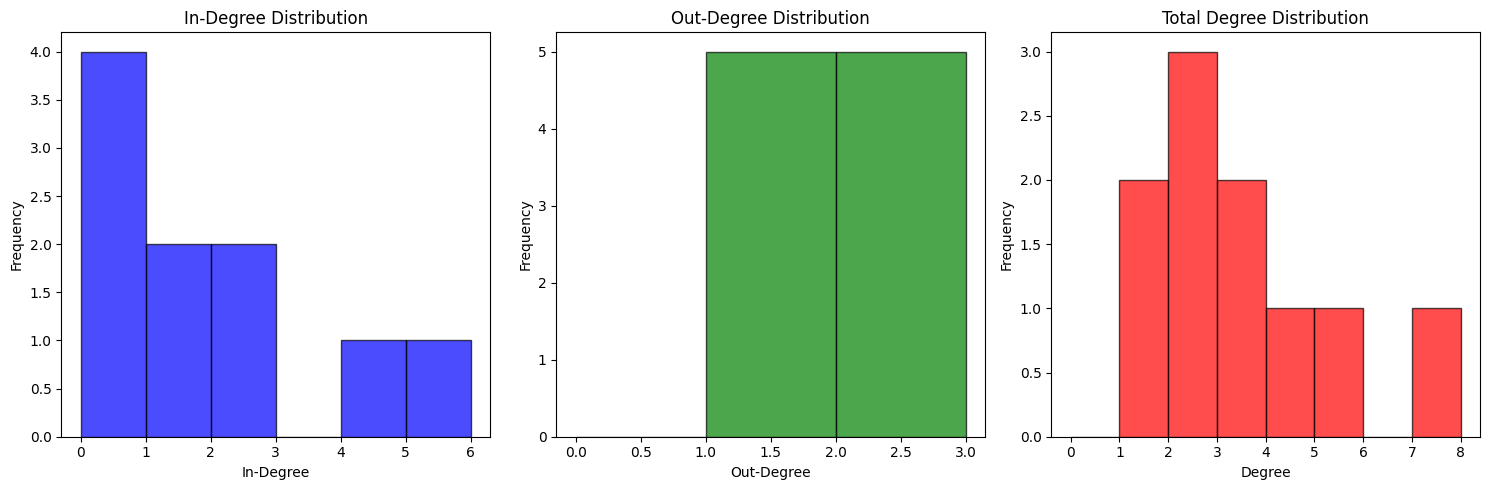

This chart was generated by the following Python code: (Note: this script raises an exception after producing the figure.)
"""
제6장: 그래프 이론과 정책 네트워크 분석
06-network-analysis.py - 네트워크 속성 상세 분석
"""

import networkx as nx
import pandas as pd
import numpy as np
import matplotlib.pyplot as plt
from matplotlib import cm
import seaborn as sns

# 한글 폰트 설정
plt.rcParams['font.family'] = 'Arial'
plt.rcParams['axes.unicode_minus'] = False

def create_sample_policy_network():
    """정책 네트워크 예제 생성"""
    G = nx.DiGraph()
    
    # 정책 행위자 노드 추가
    actors = {
        'GOV': {'name': '정부', 'type': 'government', 'power': 10},
        'PARL': {'name': '국회', 'type': 'government', 'power': 9},
        'BIZ1': {'name': '대기업', 'type': 'business', 'power': 8},
        'BIZ2': {'name': '중소기업', 'type': 'business', 'power': 5},
        'NGO1': {'name': '환경단체', 'type': 'ngo', 'power': 6},
        'NGO2': {'name': '시민단체', 'type': 'ngo', 'power': 5},
        'ACAD': {'name': '학계', 'type': 'academic', 'power': 7},
        'MEDIA': {'name': '언론', 'type': 'media', 'power': 8},
        'UNION': {'name': '노동조합', 'type': 'union', 'power': 6},
        'LOCAL': {'name': '지방정부', 'type': 'government', 'power': 6}
    }
    
    for node_id, attributes in actors.items():
        G.add_node(node_id, **attributes)
    
    # 정책 영향 관계 추가
    influences = [
        ('GOV', 'PARL', {'weight': 0.8, 'type': 'policy_proposal'}),
        ('PARL', 'GOV', {'weight': 0.7, 'type': 'legislation'}),
        ('BIZ1', 'GOV', {'weight': 0.6, 'type': 'lobbying'}),
        ('BIZ1', 'PARL', {'weight': 0.5, 'type': 'lobbying'}),
        ('NGO1', 'MEDIA', {'weight': 0.7, 'type': 'advocacy'}),
        ('NGO2', 'MEDIA', {'weight': 0.6, 'type': 'advocacy'}),
        ('MEDIA', 'GOV', {'weight': 0.5, 'type': 'public_pressure'}),
        ('MEDIA', 'PARL', {'weight': 0.5, 'type': 'public_pressure'}),
        ('ACAD', 'GOV', {'weight': 0.6, 'type': 'expertise'}),
        ('ACAD', 'NGO1', {'weight': 0.5, 'type': 'research'}),
        ('UNION', 'PARL', {'weight': 0.5, 'type': 'representation'}),
        ('UNION', 'BIZ1', {'weight': 0.4, 'type': 'negotiation'}),
        ('LOCAL', 'GOV', {'weight': 0.6, 'type': 'coordination'}),
        ('GOV', 'LOCAL', {'weight': 0.7, 'type': 'policy_implementation'}),
        ('BIZ2', 'LOCAL', {'weight': 0.4, 'type': 'local_business'})
    ]
    
    G.add_edges_from(influences)
    
    return G

def analyze_network_metrics(G):
    """네트워크 메트릭 상세 분석"""
    
    metrics = {}
    
    # 1. 기본 메트릭
    metrics['basic'] = {
        'nodes': G.number_of_nodes(),
        'edges': G.number_of_edges(),
        'density': nx.density(G),
        'reciprocity': nx.reciprocity(G) if G.is_directed() else None
    }
    
    # 2. 차수 분포
    degrees = dict(G.degree())
    in_degrees = dict(G.in_degree()) if G.is_directed() else degrees
    out_degrees = dict(G.out_degree()) if G.is_directed() else degrees
    
    metrics['degree'] = {
        'mean_degree': np.mean(list(degrees.values())),
        'std_degree': np.std(list(degrees.values())),
        'max_degree': max(degrees.values()),
        'min_degree': min(degrees.values())
    }
    
    # 3. 연결성
    if G.is_directed():
        metrics['connectivity'] = {
            'strongly_connected': nx.is_strongly_connected(G),
            'weakly_connected': nx.is_weakly_connected(G),
            'n_strong_components': nx.number_strongly_connected_components(G),
            'n_weak_components': nx.number_weakly_connected_components(G)
        }
    else:
        metrics['connectivity'] = {
            'is_connected': nx.is_connected(G),
            'n_components': nx.number_connected_components(G)
        }
    
    # 4. 경로 통계
    G_undirected = G.to_undirected() if G.is_directed() else G
    if nx.is_connected(G_undirected):
        metrics['paths'] = {
            'avg_shortest_path': nx.average_shortest_path_length(G_undirected),
            'diameter': nx.diameter(G_undirected),
            'radius': nx.radius(G_undirected)
        }
    
    # 5. 클러스터링
    metrics['clustering'] = {
        'avg_clustering': nx.average_clustering(G_undirected),
        'transitivity': nx.transitivity(G_undirected)
    }
    
    # 6. 중심화 (Centralization)
    degree_cent = nx.degree_centrality(G)
    max_degree_cent = max(degree_cent.values())
    sum_diff = sum(max_degree_cent - cent for cent in degree_cent.values())
    max_sum_diff = (len(G) - 1) * (len(G) - 2)
    
    metrics['centralization'] = {
        'degree_centralization': sum_diff / max_sum_diff if max_sum_diff > 0 else 0
    }
    
    return metrics

def plot_degree_distribution(G):
    """차수 분포 시각화"""
    fig, axes = plt.subplots(1, 3, figsize=(15, 5))
    
    # In-degree distribution
    in_degrees = [d for n, d in G.in_degree()]
    axes[0].hist(in_degrees, bins=range(max(in_degrees) + 2), 
                 alpha=0.7, color='blue', edgecolor='black')
    axes[0].set_title('In-Degree Distribution')
    axes[0].set_xlabel('In-Degree')
    axes[0].set_ylabel('Frequency')
    
    # Out-degree distribution
    out_degrees = [d for n, d in G.out_degree()]
    axes[1].hist(out_degrees, bins=range(max(out_degrees) + 2), 
                 alpha=0.7, color='green', edgecolor='black')
    axes[1].set_title('Out-Degree Distribution')
    axes[1].set_xlabel('Out-Degree')
    axes[1].set_ylabel('Frequency')
    
    # Total degree distribution
    total_degrees = [d for n, d in G.degree()]
    axes[2].hist(total_degrees, bins=range(max(total_degrees) + 2), 
                 alpha=0.7, color='red', edgecolor='black')
    axes[2].set_title('Total Degree Distribution')
    axes[2].set_xlabel('Degree')
    axes[2].set_ylabel('Frequency')
    
    plt.tight_layout()
    plt.savefig('../outputs/degree_distribution.png', dpi=300, bbox_inches='tight')
    plt.show()

def analyze_path_statistics(G):
    """경로 통계 분석"""
    G_undirected = G.to_undirected()
    
    if not nx.is_connected(G_undirected):
        print("네트워크가 연결되어 있지 않습니다.")
        return None
    
    # 모든 최단 경로 길이 계산
    all_paths = dict(nx.all_pairs_shortest_path_length(G_undirected))
    
    # 경로 길이 분포
    path_lengths = []
    for source in all_paths:
        for target, length in all_paths[source].items():
            if source != target:
                path_lengths.append(length)
    
    # 통계 계산
    stats = {
        'mean_path_length': np.mean(path_lengths),
        'median_path_length': np.median(path_lengths),
        'max_path_length': max(path_lengths),
        'min_path_length': min(path_lengths),
        'std_path_length': np.std(path_lengths)
    }
    
    # 경로 길이 분포 시각화
    plt.figure(figsize=(10, 6))
    plt.hist(path_lengths, bins=range(1, max(path_lengths) + 2), 
             alpha=0.7, color='purple', edgecolor='black')
    plt.axvline(stats['mean_path_length'], color='red', linestyle='--', 
                label=f"Mean: {stats['mean_path_length']:.2f}")
    plt.xlabel('Path Length')
    plt.ylabel('Frequency')
    plt.title('Distribution of Shortest Path Lengths')
    plt.legend()
    plt.grid(alpha=0.3)
    plt.savefig('../outputs/path_distribution.png', dpi=300, bbox_inches='tight')
    plt.show()
    
    return stats

def analyze_clustering_patterns(G):
    """클러스터링 패턴 분석"""
    G_undirected = G.to_undirected()
    
    # 노드별 클러스터링 계수
    clustering_coeffs = nx.clustering(G_undirected)
    
    # 차수별 평균 클러스터링
    degree_clustering = {}
    for node in G_undirected.nodes():
        degree = G_undirected.degree(node)
        if degree not in degree_clustering:
            degree_clustering[degree] = []
        degree_clustering[degree].append(clustering_coeffs[node])
    
    avg_clustering_by_degree = {
        k: np.mean(v) for k, v in degree_clustering.items()
    }
    
    # 시각화
    plt.figure(figsize=(10, 6))
    degrees = list(avg_clustering_by_degree.keys())
    clusterings = list(avg_clustering_by_degree.values())
    
    plt.scatter(degrees, clusterings, s=100, alpha=0.7)
    plt.xlabel('Degree')
    plt.ylabel('Average Clustering Coefficient')
    plt.title('Clustering Coefficient vs Degree')
    plt.grid(alpha=0.3)
    
    # 추세선 추가
    if len(degrees) > 1:
        z = np.polyfit(degrees, clusterings, 1)
        p = np.poly1d(z)
        plt.plot(degrees, p(degrees), "r--", alpha=0.5, 
                label=f'Trend: y={z[0]:.3f}x+{z[1]:.3f}')
        plt.legend()
    
    plt.savefig('../outputs/clustering_vs_degree.png', dpi=300, bbox_inches='tight')
    plt.show()
    
    return clustering_coeffs, avg_clustering_by_degree

def create_network_summary_table(G, metrics):
    """네트워크 요약 테이블 생성"""
    
    summary_data = []
    
    # 기본 메트릭
    for key, value in metrics['basic'].items():
        if value is not None:
            summary_data.append({
                'Category': 'Basic',
                'Metric': key.replace('_', ' ').title(),
                'Value': f"{value:.3f}" if isinstance(value, float) else str(value)
            })
    
    # 차수 통계
    for key, value in metrics['degree'].items():
        summary_data.append({
            'Category': 'Degree',
            'Metric': key.replace('_', ' ').title(),
            'Value': f"{value:.3f}" if isinstance(value, float) else str(value)
        })
    
    # 연결성
    for key, value in metrics['connectivity'].items():
        summary_data.append({
            'Category': 'Connectivity',
            'Metric': key.replace('_', ' ').title(),
            'Value': str(value)
        })
    
    # 경로 통계
    if 'paths' in metrics:
        for key, value in metrics['paths'].items():
            summary_data.append({
                'Category': 'Paths',
                'Metric': key.replace('_', ' ').title(),
                'Value': f"{value:.3f}" if isinstance(value, float) else str(value)
            })
    
    # 클러스터링
    for key, value in metrics['clustering'].items():
        summary_data.append({
            'Category': 'Clustering',
            'Metric': key.replace('_', ' ').title(),
            'Value': f"{value:.3f}" if isinstance(value, float) else str(value)
        })
    
    # DataFrame 생성
    df_summary = pd.DataFrame(summary_data)
    
    return df_summary

def main():
    """메인 실행 함수"""
    print("=" * 60)
    print("정책 네트워크 상세 분석")
    print("=" * 60)
    
    # 네트워크 생성
    G = create_sample_policy_network()
    
    # 메트릭 분석
    metrics = analyze_network_metrics(G)
    
    # 요약 테이블 생성 및 출력
    summary_table = create_network_summary_table(G, metrics)
    print("\n[네트워크 메트릭 요약]")
    print(summary_table.to_string(index=False))
    
    # 차수 분포 시각화
    print("\n차수 분포 분석 중...")
    plot_degree_distribution(G)
    
    # 경로 통계 분석
    print("\n경로 통계 분석 중...")
    path_stats = analyze_path_statistics(G)
    if path_stats:
        print("\n[경로 통계]")
        for key, value in path_stats.items():
            print(f"  {key}: {value:.3f}")
    
    # 클러스터링 패턴 분석
    print("\n클러스터링 패턴 분석 중...")
    clustering_coeffs, avg_clustering = analyze_clustering_patterns(G)
    
    # 결과 저장
    summary_table.to_csv('../outputs/network_metrics_summary.csv', index=False)
    print("\n분석 결과가 저장되었습니다.")
    
    return G, metrics

if __name__ == "__main__":
    network, metrics = main()
